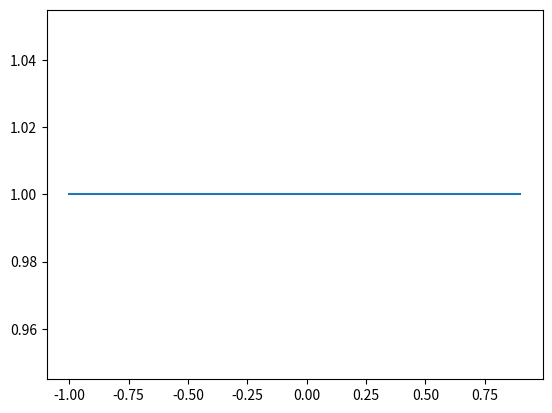

Here is the Python script that generated this plot:
import matplotlib.pyplot as plt
import numpy as np

def lebesgue_func(x, xpoints):
    n = len(xpoints)
    sums = 0.0
    for i in range(n):
        L = 1.0
        for j in range(n):
            if i == j:
                continue
            L = L * float(x - xpoints[j])/float(xpoints[i]-xpoints[j])
        sums += L
    return sums


# Self test
if __name__ == '__main__':
    xx = list(np.arange(-1.0,1.0,0.1))
    yy = [ lebesgue_func(x, xx) for x in xx ]
    # Plot the lagrange function with equispaced points
    plt.plot(xx, yy)
    plt.show()

